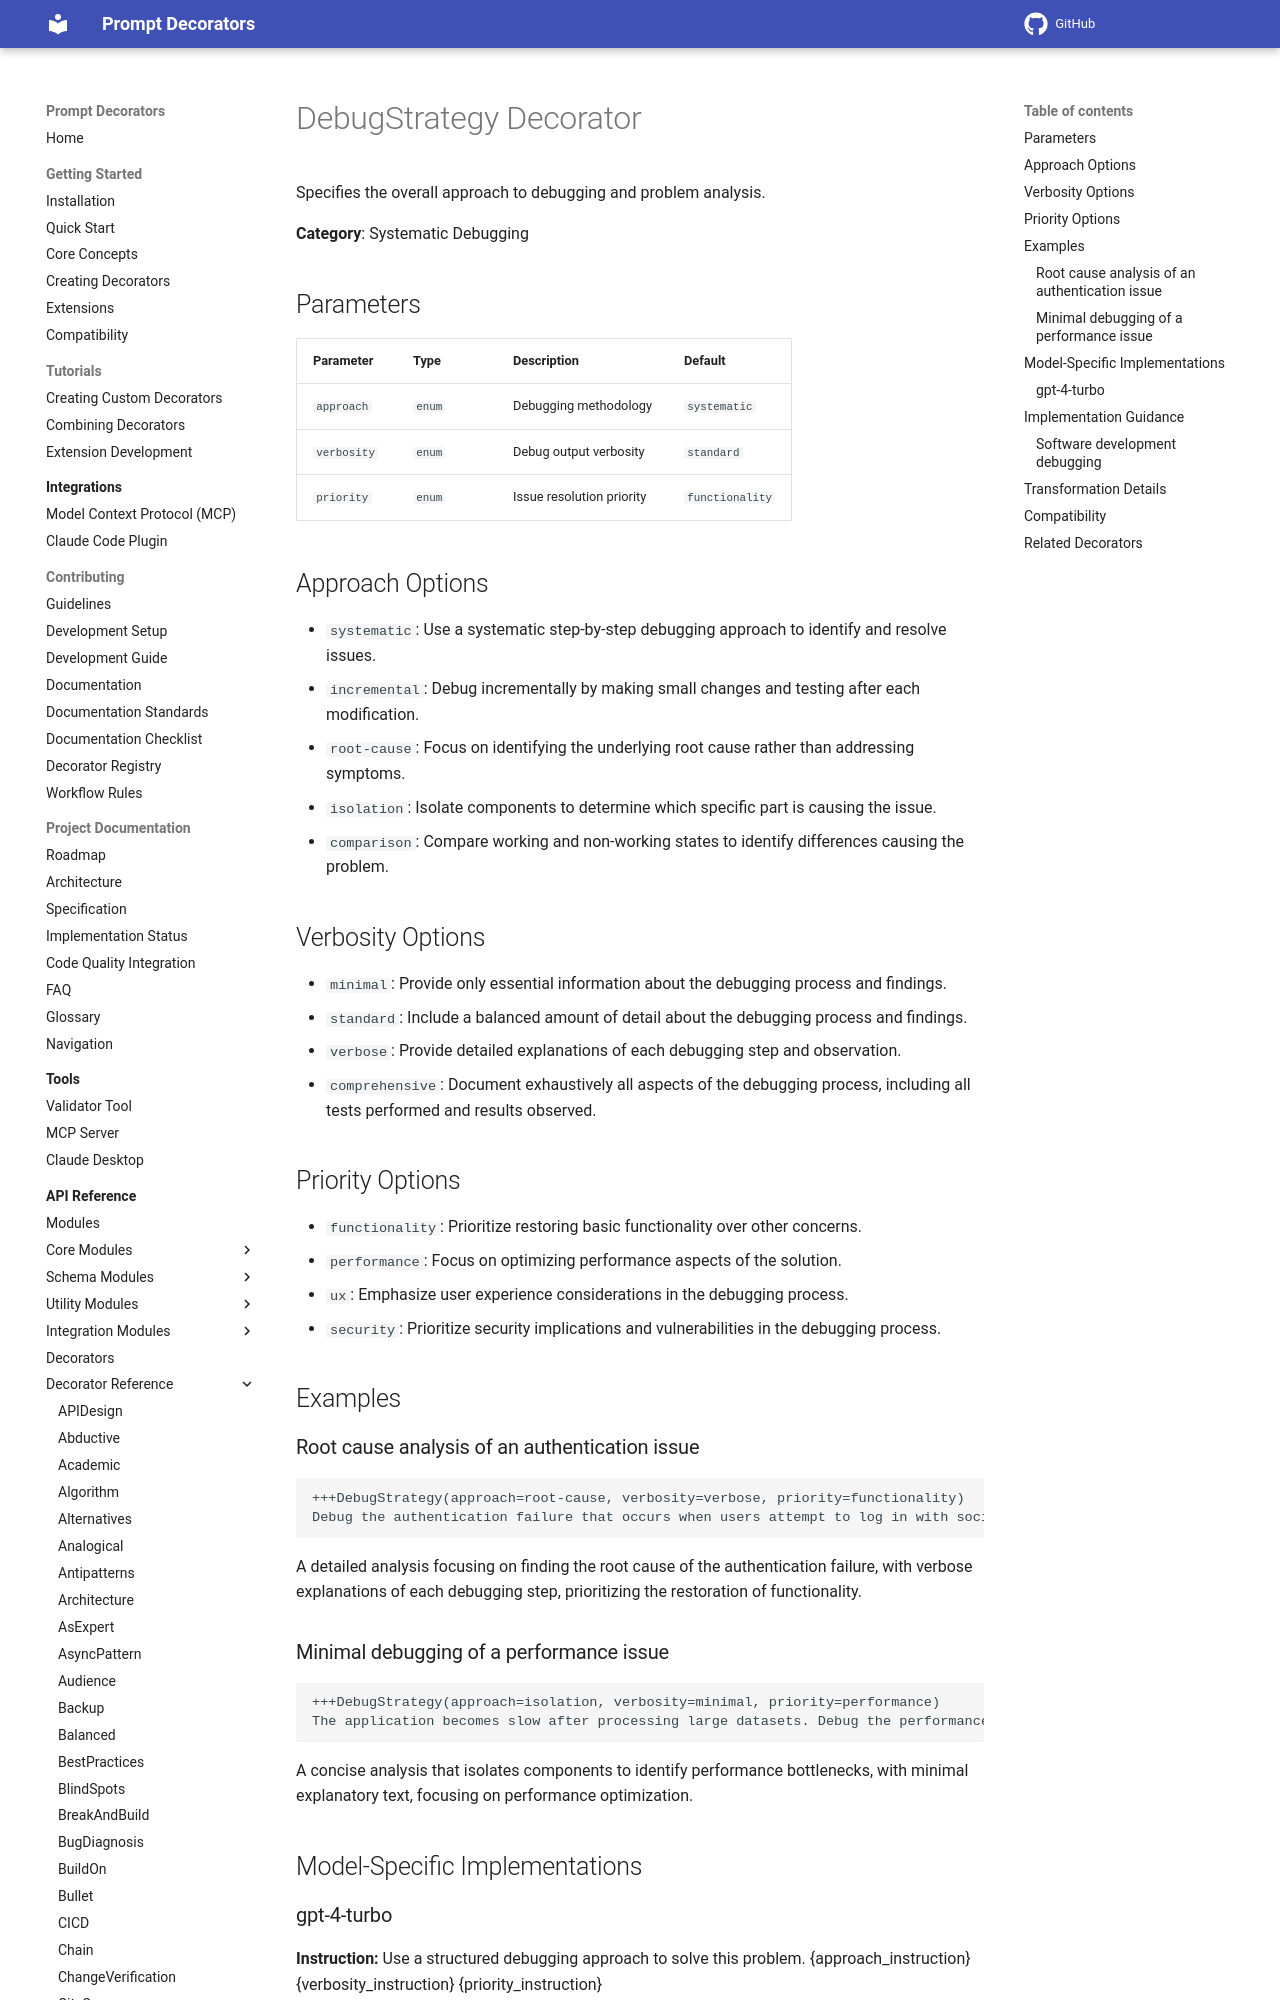

repository: synaptiai/prompt-decorators · page: api/decorators/DebugStrategy/index.html · generator: mkdocs

# DebugStrategy Decorator

Specifies the overall approach to debugging and problem analysis.

**Category**: Systematic Debugging

## Parameters

| Parameter | Type | Description | Default |
|-----------|------|-------------|--------|
| `approach` | `enum` | Debugging methodology | `systematic` |
| `verbosity` | `enum` | Debug output verbosity | `standard` |
| `priority` | `enum` | Issue resolution priority | `functionality` |

## Approach Options

- `systematic`: Use a systematic step-by-step debugging approach to identify and resolve issues.
- `incremental`: Debug incrementally by making small changes and testing after each modification.
- `root-cause`: Focus on identifying the underlying root cause rather than addressing symptoms.
- `isolation`: Isolate components to determine which specific part is causing the issue.
- `comparison`: Compare working and non-working states to identify differences causing the problem.

## Verbosity Options

- `minimal`: Provide only essential information about the debugging process and findings.
- `standard`: Include a balanced amount of detail about the debugging process and findings.
- `verbose`: Provide detailed explanations of each debugging step and observation.
- `comprehensive`: Document exhaustively all aspects of the debugging process, including all tests performed and results observed.

## Priority Options

- `functionality`: Prioritize restoring basic functionality over other concerns.
- `performance`: Focus on optimizing performance aspects of the solution.
- `ux`: Emphasize user experience considerations in the debugging process.
- `security`: Prioritize security implications and vulnerabilities in the debugging process.

## Examples
